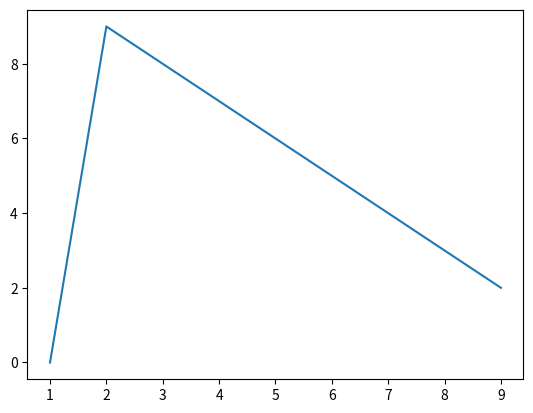

Write Python code to recreate this figure.
import matplotlib.pyplot as plt
a=[1,2,3,4,5,6,7,8,9]
b=[0,9,8,7,6,5,4,3,2]
plt.plot(a,b)
plt.show()
